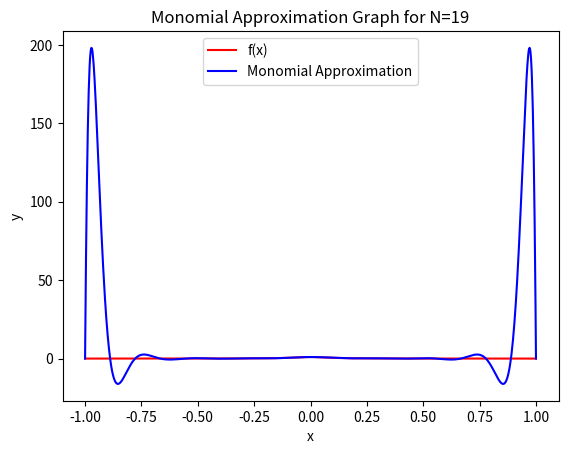

The matplotlib source for this figure:
import numpy as np
import numpy.linalg as la
import matplotlib.pyplot as plt

def driver():


    f = lambda x: 1 / (1 + ((10 * x)**2))

    N = 19
    ''' interval'''
    a = -1
    b = 1
   
   
    i = np.arange(1,N+1,1)
    h = 2 / (N-1)
    xint = -1 + ((i-1) * h)

    #xint = np.cos((((2*i) - 1) * np.pi) / (2*N))

    
    ''' create interpolation data'''
    yint = f(xint)
    
    ''' create points for evaluating the Lagrange interpolating polynomial'''
    Neval = 1000
    xeval = np.linspace(a,b,Neval+1)
    yeval_m = np.zeros(Neval+1)

    a = monomialArray(xint,yint, N)


    for kk in range(Neval):
       yeval_m[kk] = eval_m(xeval[kk],a,N)
       

    ''' create vector with exact values'''
    fex = f(xeval)
       
    
    plt.figure()    
    plt.plot(xeval,fex,'r-', label='f(x)')
    plt.plot(xeval,yeval_m, 'b-', label='Monomial Approximation')
    plt.title('Monomial Approximation Graph for N={N}'.format(N=N))
    plt.xlabel('x')
    plt.ylabel('y')
    plt.legend()
    plt.show()


def monomialArray(x,y,n):
   
    A = np.zeros([n,n])

    for i in range(n):
        for j in range(n):
            A[i][j] = x[i] ** j

    Ainv = la.inv(A)

    a = Ainv.dot(y)

    return a

def eval_m(xeval,a,n):

    yeval = 0.

    for jj in range(n):
        yeval += a[jj] * (xeval**jj)

    return yeval



driver()